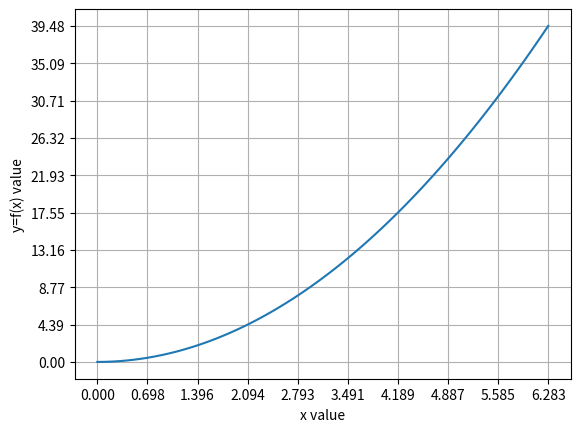
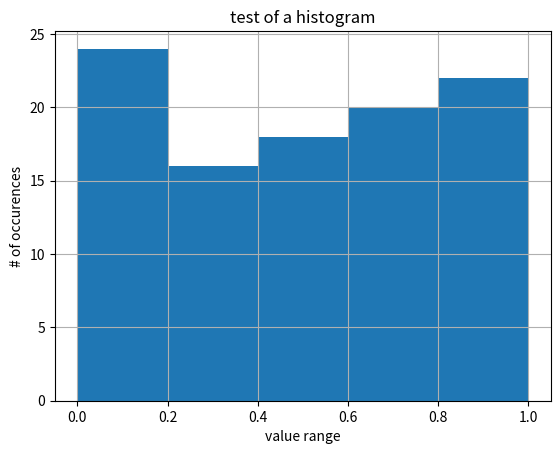

These charts were generated, in order, by the following Python code:
#this file illustrates basic plotting functionalities using matplotlib

import numpy as np
from matplotlib import pyplot as plt


#plot the graph of f(x)=x² and set the axes ticks
x_data=np.linspace(0,2*np.pi,100)
y_data=np.square(x_data)

fig=plt.figure()
axes=fig.gca()
axes.set_xticks(np.linspace(0,2*np.pi,10))
axes.set_yticks(np.linspace(0,(2*np.pi)**2,10))
axes.set_xlabel("x value")
axes.set_ylabel("y=f(x) value")
plt.plot(x_data,y_data)
plt.grid()
plt.show()

#plot a histogram of values
values=np.random.rand(100)
fig=plt.figure()
plt.hist(values,np.linspace(0,1,6))
axes=fig.gca()
axes.set_xlabel("value range")
axes.set_ylabel("# of occurences")
axes.set_title("test of a histogram")
plt.grid()